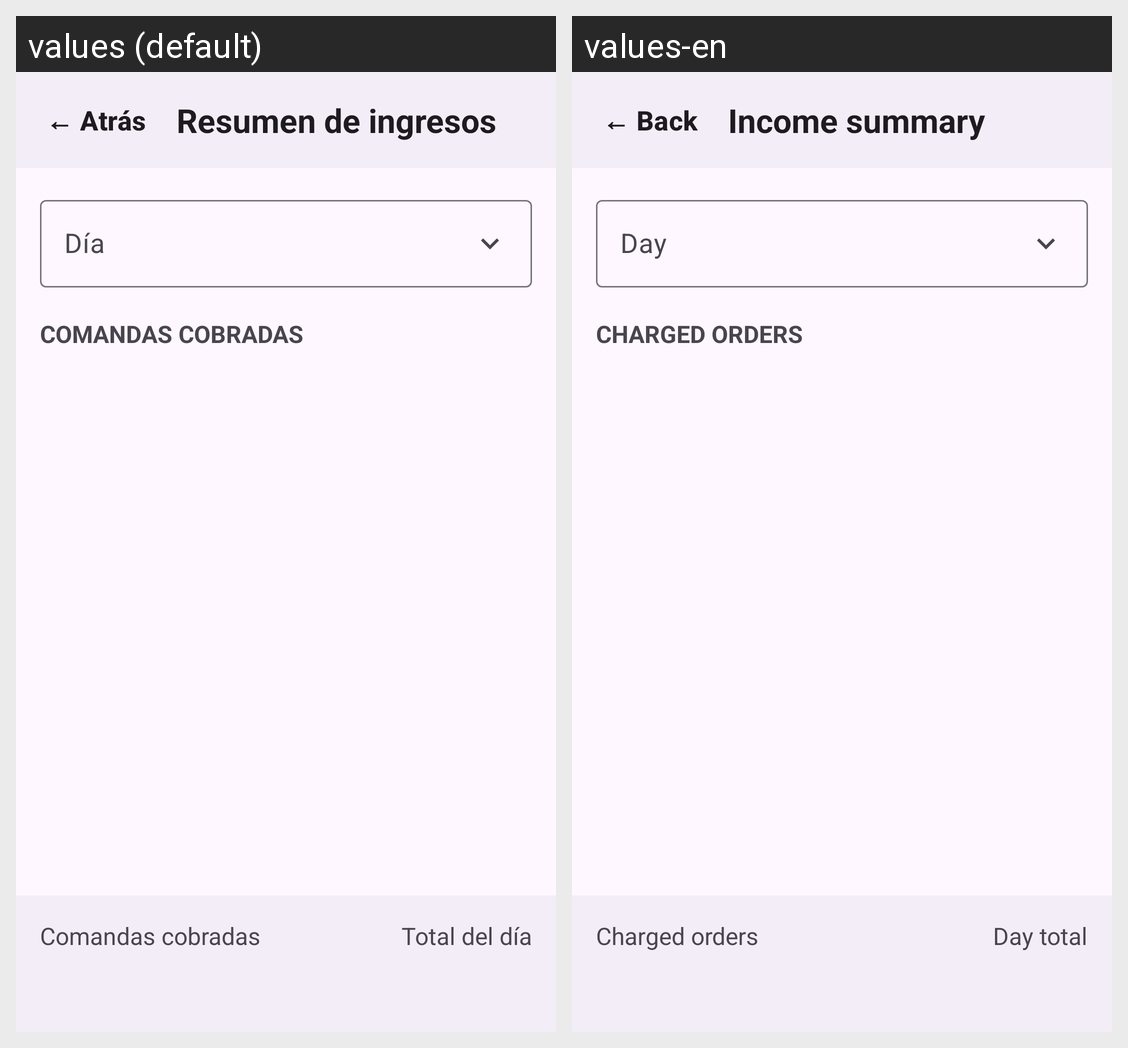

Locale-by-locale string values for the Android screen shown in this grid:
Android screen res/layout/fragment_resumen_lista.xml rendered under 2 locales, left to right: values (default), values-en. Device: Nexus 5 (rendered at 1080×1920; each locale shown at half size, 540×960, under a caption strip naming it); theme Theme.AKO.
Strings drawn on this screen, with the default value and each locale's value (text and hints the layout hard-codes, and strings that could not be matched under every locale, appear in the picture but are not listed):

comun_atras
  values: ← Atrás
  values-en: ← Back

resumen_titulo
  values: Resumen de ingresos
  values-en: Income summary

resumen_dia
  values: Día
  values-en: Day

resumen_seccion_comandas
  values: COMANDAS COBRADAS
  values-en: CHARGED ORDERS

resumen_pie_comandas
  values: Comandas cobradas
  values-en: Charged orders

resumen_pie_total
  values: Total del día
  values-en: Day total
